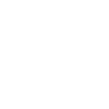
t = 0.00 s
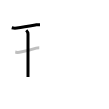
t = 2.25 s
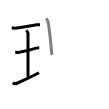
t = 4.50 s
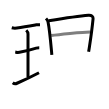
t = 6.50 s
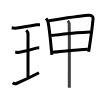
t = 8.75 s
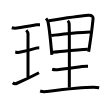
t = 11.00 s

The animated SVG that drew these frames (rendered in a browser with its animation timeline set to each time). Animation: 11 SMIL elements (animate=11); one cycle of 11.00 s.

<svg width="109px" height="109px" viewBox="0 0 px 109px" xmlns="http://www.w3.org/2000/svg" xmlns:xlink="http://www.w3.org/1999/xlink" xml:space="preserve" version="1.1"  baseProfile="full">
<path d="M11.75,27.75c1.87,0.5,3.23,0.52,5.1,0.25c6.9-1,13.82-2.25,19.42-3.25c1.21-0.22,2.49,0,3.73,0" style="fill:none;stroke:black;stroke-width:3;opacity:0">
  <animate attributeType="CSS" attributeName="opacity" from="0" to="1" begin="0s" dur="1s" repeatCount="0" fill="freeze" />
</path>
<path d="M26.25,30.25c1,1,1.75,2.5,1.75,3.75s0,40.25,0,43" style="fill:none;stroke:black;stroke-width:3;opacity:0">
  <animate attributeType="CSS" attributeName="opacity" from="0" to="1" begin="1s" dur="1s" repeatCount="0" fill="freeze" />
</path>
<path d="M15.25,52.09c1.25,0.19,1.98,0.58,4.25,0.19c5.88-1.02,14.39-3.36,16.75-4.09c1-0.31,1.88-0.44,3-0.44" style="fill:none;stroke:black;stroke-width:3;opacity:0">
  <animate attributeType="CSS" attributeName="opacity" from="0" to="1" begin="2s" dur="1s" repeatCount="0" fill="freeze" />
</path>
<path d="M12.75,82.75c1.25,1,3.3,0.91,4.25,0.5c5.75-2.5,17.25-8,22-10.5" style="fill:none;stroke:black;stroke-width:3;opacity:0">
  <animate attributeType="CSS" attributeName="opacity" from="0" to="1" begin="3s" dur="1s" repeatCount="0" fill="freeze" />
</path>
<path d="M46,18.5c1.12,1.12,1.78,2.13,2,3.2c1.33,6.47,2.58,18.93,3.5,29.28c0.12,1.32,0.23,2.62,0.34,3.88" style="fill:none;stroke:black;stroke-width:3;opacity:0">
  <animate attributeType="CSS" attributeName="opacity" from="0" to="1" begin="4s" dur="1s" repeatCount="0" fill="freeze" />
</path>
<path d="M48.79,20.78c12.46-2.03,30.96-4.78,39.73-5.5c3.15-0.26,4.73,1.65,4.57,3.26c-0.48,4.81-2.23,18.91-3.61,28.04c-0.31,2.05-0.6,3.86-0.86,5.25" style="fill:none;stroke:black;stroke-width:3;opacity:0">
  <animate attributeType="CSS" attributeName="opacity" from="0" to="1" begin="5s" dur="1s" repeatCount="0" fill="freeze" />
</path>
<path d="M51.2,35.59c6.05-0.84,31.05-3.47,39.14-3.53" style="fill:none;stroke:black;stroke-width:3;opacity:0">
  <animate attributeType="CSS" attributeName="opacity" from="0" to="1" begin="6s" dur="1s" repeatCount="0" fill="freeze" />
</path>
<path d="M52.67,52.28c9.58-0.78,22.08-2.28,35.19-3.02" style="fill:none;stroke:black;stroke-width:3;opacity:0">
  <animate attributeType="CSS" attributeName="opacity" from="0" to="1" begin="7s" dur="1s" repeatCount="0" fill="freeze" />
</path>
<path d="M67.75,20.75c0.88,0.88,1.41,1.99,1.44,3.01c0.3,12.89,0.12,59.3,0.12,63.99" style="fill:none;stroke:black;stroke-width:3;opacity:0">
  <animate attributeType="CSS" attributeName="opacity" from="0" to="1" begin="8s" dur="1s" repeatCount="0" fill="freeze" />
</path>
<path d="M52.15,69.29c1.38,0.39,3.91,0.49,5.3,0.39c9.02-0.67,15.56-1.92,24.52-3.17c2.27-0.32,3.66-0.26,6.03-0.26" style="fill:none;stroke:black;stroke-width:3;opacity:0">
  <animate attributeType="CSS" attributeName="opacity" from="0" to="1" begin="9s" dur="1s" repeatCount="0" fill="freeze" />
</path>
<path d="M40.13,91c1.57,0.54,4.47,0.73,6.04,0.54c16.83-2.05,35.08-4.3,47.45-4.27c2.62,0.01,4.2,0.26,5.51,0.53" style="fill:none;stroke:black;stroke-width:3;opacity:0">
  <animate attributeType="CSS" attributeName="opacity" from="0" to="1" begin="10s" dur="1s" repeatCount="0" fill="freeze" />
</path>
</svg>
